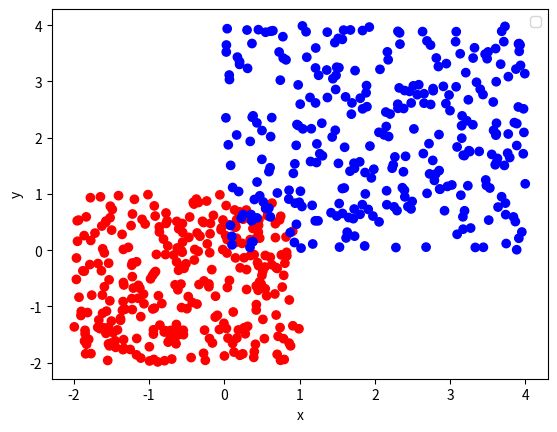
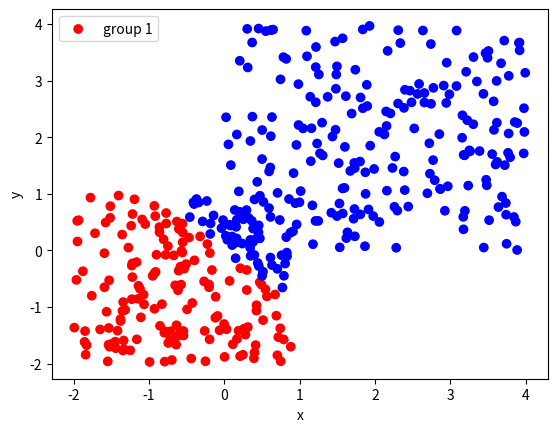
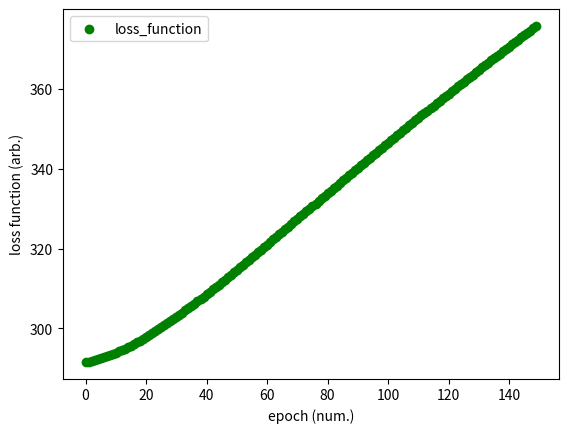
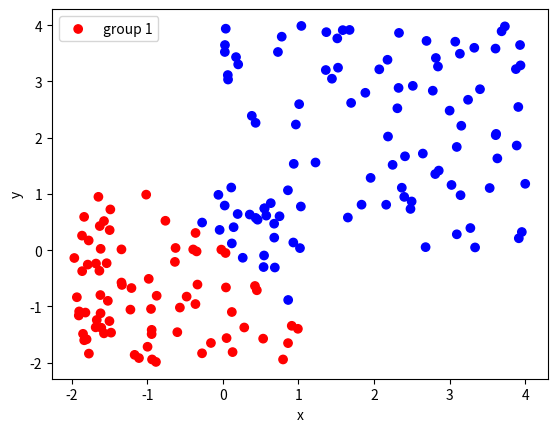
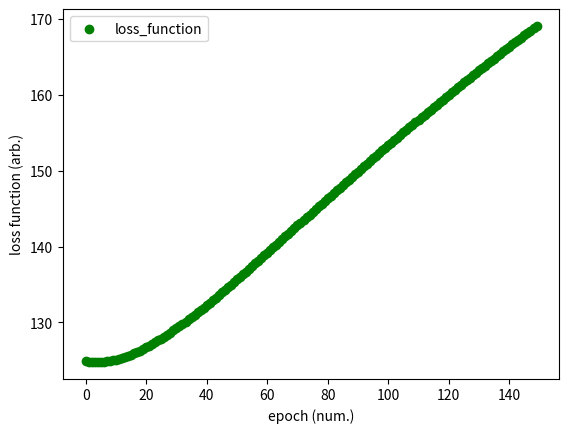

The script that saved these images, in order:
import numpy as np
import pandas as pd
import matplotlib.pyplot as plt


# Create the training function (fit function) for the logistic regression
# model, which starts from some random values for the parameters of theta,
# and performs gradient descent to minimize the loss, this should be done 
# using a for loop.

def fit_logistic_regression(x_train, y_train, epoch_length, alpha):
    
    theta = np.random.uniform(-0.1,0.1, 2)
    cost_value = []
    
    for epoch in range(epoch_length):
        
        y_current = calculate_sigmoid(x_train@theta)
         
        new_gradient = calculate_gradient(x_train, y_current, y_train)

        theta -= alpha * new_gradient

        cost_value.append(calculate_log_likelihood(y_current, y_train))
    
    return predict_sigmoid(y_current), cost_value
    

# train-test split by a percentage
def split_df(user_df, split_ratio):
    
    x_train = user_df.sample(frac = split_ratio)
    x_test = user_df.drop(x_train.index)
    y_train = x_train['class']
    y_test = x_test['class']
    
    return x_train.drop('class', axis=1), x_test.drop('class', axis=1), y_train, y_test


# Create a function which calculates the gradient
def calculate_gradient(x_vector, y_predict, y_start):
    
    gradient_values = (y_predict - y_start)  @ x_vector
    gradient_values = gradient_values/len(x_vector)

    return gradient_values



# calculates the negative log likelihood function (which is the
# cost/loss function )
def calculate_log_likelihood(y_current, y_train):
 
    y_current = np.array(y_current)
    y_train = np.array(y_train)[np.newaxis]

    log_likelihood = - np.mean(np.sum(y_train.T * np.log(y_current) + (
        1 - y_train).T * np.log(1 - y_current), axis=1))
 
    return log_likelihood

    
# returns the prediction of the sigmoid function (result>0.5)
def predict_sigmoid(x):
    final_prediction = []
    for value in x:
        if value > 0.5:
            final_prediction.append(1)
        else:
            final_prediction.append(0)
    return final_prediction
  

# calculates the logit function in numpy
def calculate_sigmoid(x):
  return 1 / (1 + np.exp(-x))

# creat line plot based of given color conditions
def plot_scatter(x,y, color_condition,labelx,labely,legend_title):
    
    figure, axis = plt.subplots(1, 1)

    plt.scatter(x,y , color = color_condition, label=legend_title)
    axis.set_xlabel(labelx)
    axis.set_ylabel(labely)
    axis.legend(ncol=2, loc='best', frameon=True)
    
    plt.show()
    
# creat scatter plot based of given color conditions
def plot_line(x,y, color_condition,labelx,labely,legend_title):
    
    figure, axis = plt.subplots(1, 1)

    plt.plot(x,y , color = color_condition, label=legend_title)
    axis.set_xlabel(labelx)
    axis.set_ylabel(labely)
    axis.legend(ncol=2, loc='best', frameon=True)
    
    plt.show()

def main():

    
    group_1 = 2*np.random.uniform(-1, 0.5, (300,2))
    group_2 = 2*np.random.uniform(0, 2, (300,2))
    class_1 = np.zeros(300)
    class_2 = np.ones(300)
    
    grouped_groups = np.concatenate((group_1, group_2), axis=0)
    grouped_class = np.concatenate((class_1, class_2), axis=0)
    
    full_df = pd.DataFrame(np.c_[grouped_groups,grouped_class], columns=['x','y','class'])
    
    color_condition = ['blue' if (x == 1) else 'red' for x in grouped_class]
    
    plot_scatter(grouped_groups[:,0], grouped_groups[:,1], color_condition,
                 'x', 'y', '')   
   
    
    #############
    ### train ###
    #############
    
    x_train, x_test, y_train, y_test = split_df(full_df, 0.7)

    predictions, cost_values = fit_logistic_regression(x_train, y_train, 150, 0.008)
  
    success_prediction_rate = np.equal(predictions,y_train)
    count_true = np.count_nonzero(success_prediction_rate)
    
    color_condition = ['blue' if (x == 1) else 'red' for x in predictions]
    plot_scatter(x_train['x'],x_train['y'], color_condition,
                 'x', 'y', 'group 1')

    print('logistic regression train output: correct {} times out of {}, which equals to a success rate of {}%' .format(count_true, len(y_train), round(100*count_true/len(y_train),2)))
    
    plot_scatter(np.arange(len(cost_values)), cost_values, 'green',
                 'epoch (num.)', 'loss function (arb.)', 'loss_function')    
    

    ############
    ### test ###
    ############   
    
    predictions, cost_values = fit_logistic_regression(x_test, y_test, 150, 0.008)

    success_prediction_rate = np.equal(predictions,y_test)
    count_true = np.count_nonzero(success_prediction_rate)

    color_condition = ['blue' if (x == 1) else 'red' for x in predictions]
    plot_scatter(x_test['x'],x_test['y'], color_condition,
                 'x', 'y', 'group 1')
    
    print('logistic regression test output: correct {} times out of {}, which equals to a success rate of {}%' .format(count_true, len(y_test), round(100*count_true/len(y_test),2)))
    
    plot_scatter(np.arange(len(cost_values)), cost_values, 'green',
                 'epoch (num.)', 'loss function (arb.)', 'loss_function')    
 
    
if __name__ == '__main__':
    main()
